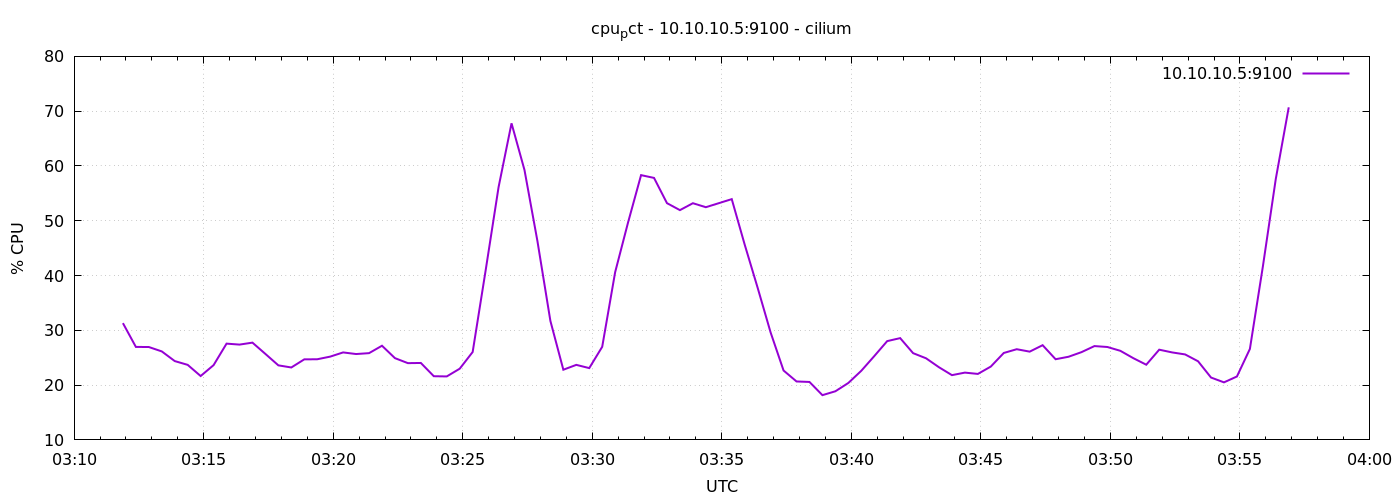

The data file committed next to this chart (first rows):
1776913913	31.312140489886108
1776913943	26.97
1776913973	26.95
1776914003	26.15
1776914033	24.39
1776914063	23.7
1776914093	21.66
1776914123	23.65
1776914153	27.57
1776914183	27.4
1776914213	27.75
1776914243	25.69
1776914273	23.61
1776914303	23.22
1776914333	24.7
1776914363	24.72
1776914393	25.2
1776914423	25.97
1776914453	25.67
1776914483	25.83
1776914513	27.19
1776914543	24.92
1776914573	24.01
1776914603	24.04
1776914633	21.62
1776914663	21.59
1776914693	23
1776914723	26.04
1776914753	40.91
1776914783	56.13
1776914813	67.79
1776914843	59.26
1776914873	46.28
1776914903	31.72
1776914933	22.81
1776914963	23.7
1776914993	23.1
1776915023	26.99
1776915053	40.62
1776915083	49.72
1776915113	58.32
1776915143	57.82
1776915173	53.21
1776915203	51.94
1776915233	53.2
1776915263	52.47
1776915293	53.2
1776915323	53.95
1776915353	45.64
1776915383	37.76
1776915413	29.61
1776915443	22.67
1776915473	20.67
1776915503	20.58
1776915533	18.17
1776915563	18.88
1776915593	20.39
1776915623	22.61
1776915653	25.29
1776915683	28.03
1776915713	28.58
... 30 more rows
